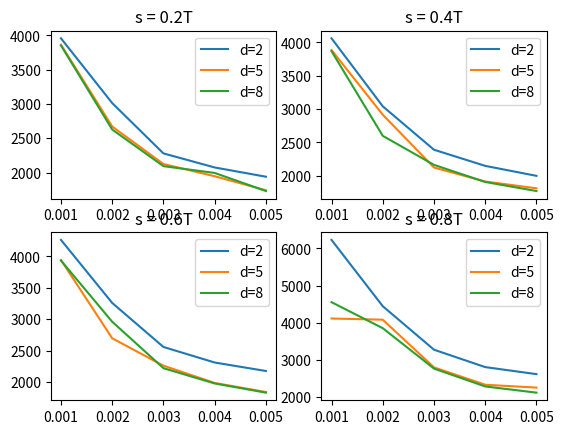

This chart was generated by the following Python code:
import numpy as np
import matplotlib.pyplot as plt

x = [0.001, 0.002, 0.003, 0.004, 0.005]
mem_02t_chen = [3974, 3705, 2618, 2130, 2068]
mem_04t_chen = [4054, 3917, 2754, 2241, 2156]
mem_06t_chen = [4166, 4116, 2898, 2372, 2366]
mem_08t_chen = [4726, 4722, 3788, 2989, 2932]

mem_02t_dai = [213513, 155000   , 153450, 130588, 109663]
mem_04t_dai = [233081, 208475, 162363, 144538, 108888]


mem_02T_c2d2_chen = [3958,3013,2279,2074,1939]
mem_02T_c2d5_chen = [3864,2671,2124,1946,1741]
mem_02T_c2d8_chen = [3854,2627,2093,1994,1730]

mem_04T_c2d2_chen = [4062,3041,2389,2147,1997]
mem_04T_c2d5_chen = [3886,2915,2122,1912,1810]
mem_04T_c2d8_chen = [3869,2598,2162,1905,1769]

mem_06T_c2d2_chen =  [4262,3260,2560,2313,2178]
mem_06T_c2d5_chen = [3942,2698,2263,1988,1844]
mem_06T_c2d8_chen = [3934,2961,2223,1980,1834]

mem_08T_c2d2_chen = [6230,4442,3268,2799,2609]
mem_08T_c2d5_chen = [4110,4078,2791,2323,2246]
mem_08T_c2d8_chen = [4550,3849,2759,2277,2110]



plt.subplot(221)
plt.plot(x, mem_02T_c2d2_chen, label = "d=2")
plt.plot(x, mem_02T_c2d5_chen, label = "d=5")
plt.plot(x, mem_02T_c2d8_chen, label = "d=8")
plt.title("s = 0.2T")
plt.legend()

plt.subplot(222)
plt.plot(x, mem_04T_c2d2_chen, label = "d=2")
plt.plot(x, mem_04T_c2d5_chen, label = "d=5")
plt.plot(x, mem_04T_c2d8_chen, label = "d=8")
plt.title("s = 0.4T")
plt.legend()

plt.subplot(223)
plt.plot(x, mem_06T_c2d2_chen, label = "d=2")
plt.plot(x, mem_06T_c2d5_chen, label = "d=5")
plt.plot(x, mem_06T_c2d8_chen, label = "d=8")
plt.title("s = 0.6T")
plt.legend()

plt.subplot(224)
plt.plot(x, mem_08T_c2d2_chen, label = "d=2")
plt.plot(x, mem_08T_c2d5_chen, label = "d=5")
plt.plot(x, mem_08T_c2d8_chen, label = "d=8")
plt.title("s = 0.8T")
plt.legend()



plt.legend()
plt.show()
